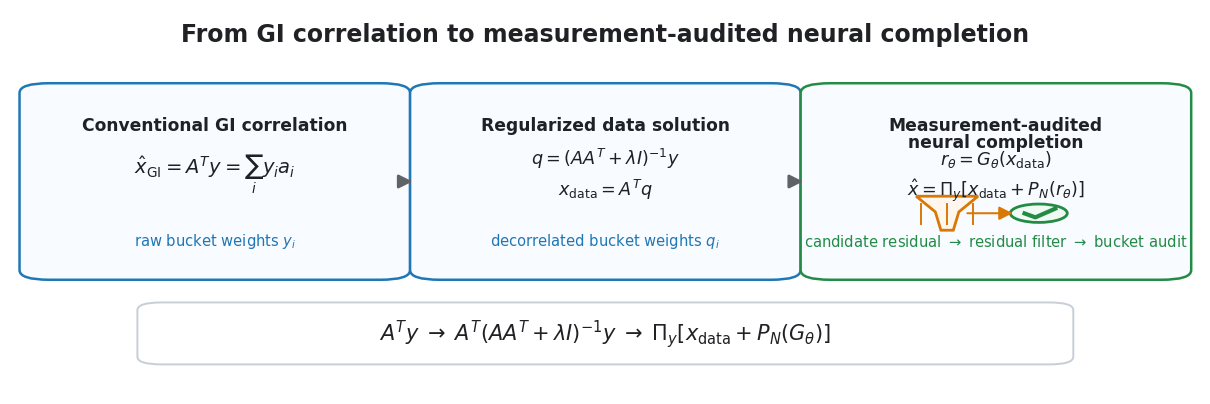

Recreate this plot in Python.
from __future__ import annotations

from pathlib import Path

import matplotlib.pyplot as plt
from matplotlib.patches import FancyArrowPatch, FancyBboxPatch, Polygon, Circle


ROOT = Path("E:/ns_mc_gan_gi")
OUT = ROOT / "outputs_phase37_author_guided_rewrite"
FIG_DIR = OUT / "figures"

BLUE = "#1f77b4"
GREEN = "#238b45"
ORANGE = "#d97904"
GRAY = "#5f6368"
DARK = "#202124"
LIGHT = "#f8fbff"


def save(fig: plt.Figure, name: str) -> None:
    FIG_DIR.mkdir(parents=True, exist_ok=True)
    for ext in ("pdf", "png", "svg"):
        fig.savefig(FIG_DIR / f"{name}.{ext}", dpi=240)
    plt.close(fig)


def block(
    ax: plt.Axes,
    x: float,
    y: float,
    w: float,
    h: float,
    title: str,
    formula_lines: list[str],
    subtitle: str,
    color: str,
) -> None:
    ax.add_patch(
        FancyBboxPatch(
            (x, y),
            w,
            h,
            boxstyle="round,pad=0.018,rounding_size=0.025",
            linewidth=1.8,
            edgecolor=color,
            facecolor=LIGHT,
        )
    )
    ax.text(
        x + w / 2,
        y + h - 0.068,
        title,
        ha="center",
        va="top",
        fontsize=12.3,
        weight="bold",
        color=DARK,
        linespacing=0.96,
    )
    center_y = y + h * 0.54
    if len(formula_lines) == 1:
        ys = [center_y]
        fs = 14.0
    else:
        ys = [center_y + 0.040, center_y - 0.040]
        fs = 12.7
    for line, yy in zip(formula_lines, ys):
        ax.text(x + w / 2, yy, line, ha="center", va="center", fontsize=fs, color=DARK)
    ax.text(x + w / 2, y + 0.082, subtitle, ha="center", va="center", fontsize=10.6, color=color)


def arrow(ax: plt.Axes, start: tuple[float, float], end: tuple[float, float], color: str = GRAY, lw: float = 2.0) -> None:
    ax.add_patch(
        FancyArrowPatch(
            start,
            end,
            arrowstyle="-|>",
            mutation_scale=20,
            linewidth=lw,
            color=color,
            shrinkA=0,
            shrinkB=0,
        )
    )


def filter_icon(ax: plt.Axes, cx: float, cy: float, scale: float = 1.0) -> None:
    w = 0.050 * scale
    h = 0.085 * scale
    points = [
        (cx - w, cy + h),
        (cx + w, cy + h),
        (cx + w * 0.38, cy + h * 0.08),
        (cx + w * 0.20, cy - h),
        (cx - w * 0.20, cy - h),
        (cx - w * 0.38, cy + h * 0.08),
    ]
    ax.add_patch(Polygon(points, closed=True, facecolor="#fff7ed", edgecolor=ORANGE, linewidth=2.0))
    for off in (-0.022, 0.0, 0.022):
        ax.plot([cx + off, cx + off], [cy + h * 0.55, cy - h * 0.62], color=ORANGE, lw=1.4)


def audit_icon(ax: plt.Axes, cx: float, cy: float, scale: float = 1.0) -> None:
    r = 0.046 * scale
    ax.add_patch(Circle((cx, cy), r, facecolor="#effaf2", edgecolor=GREEN, linewidth=2.0))
    ax.plot([cx - r * 0.50, cx - r * 0.12, cx + r * 0.58], [cy - r * 0.02, cy - r * 0.45, cy + r * 0.50], color=GREEN, lw=3.0)


def draw_fig1() -> None:
    plt.rcParams.update(
        {
            "font.family": "DejaVu Sans",
            "mathtext.fontset": "dejavusans",
            "svg.fonttype": "none",
            "pdf.fonttype": 42,
            "ps.fonttype": 42,
        }
    )
    fig, ax = plt.subplots(figsize=(12.2, 4.25))
    ax.set_xlim(0, 1)
    ax.set_ylim(0, 1)
    ax.axis("off")
    ax.text(
        0.5,
        0.965,
        "From GI correlation to measurement-audited neural completion",
        ha="center",
        va="top",
        fontsize=17.0,
        weight="bold",
        color=DARK,
    )

    y = 0.315
    h = 0.475
    w = 0.292
    xs = [0.026, 0.354, 0.682]
    block(
        ax,
        xs[0],
        y,
        w,
        h,
        "Conventional GI correlation",
        [r"$\hat{x}_{\rm GI}=A^Ty=\sum_i y_i a_i$"],
        r"raw bucket weights $y_i$",
        BLUE,
    )
    block(
        ax,
        xs[1],
        y,
        w,
        h,
        "Regularized data solution",
        [r"$q=(AA^T+\lambda I)^{-1}y$", r"$x_{\rm data}=A^Tq$"],
        r"decorrelated bucket weights $q_i$",
        BLUE,
    )
    block(
        ax,
        xs[2],
        y,
        w,
        h,
        "Measurement-audited\nneural completion",
        [r"$r_\theta=G_\theta(x_{\rm data})$", r"$\hat{x}=\Pi_y[x_{\rm data}+P_N(r_\theta)]$"],
        r"candidate residual $\rightarrow$ residual filter $\rightarrow$ bucket audit",
        GREEN,
    )

    arrow(ax, (xs[0] + w + 0.016, y + h / 2), (xs[1] - 0.016, y + h / 2))
    arrow(ax, (xs[1] + w + 0.016, y + h / 2), (xs[2] - 0.016, y + h / 2))

    filter_icon(ax, xs[2] + 0.105, y + 0.155, 0.52)
    audit_icon(ax, xs[2] + 0.182, y + 0.155, 0.52)
    arrow(ax, (xs[2] + 0.122, y + 0.155), (xs[2] + 0.160, y + 0.155), color=ORANGE, lw=1.45)

    chain_box = FancyBboxPatch(
        (0.125, 0.095),
        0.750,
        0.125,
        boxstyle="round,pad=0.018,rounding_size=0.020",
        linewidth=1.4,
        edgecolor="#c7ced8",
        facecolor="#ffffff",
    )
    ax.add_patch(chain_box)
    ax.text(
        0.5,
        0.157,
        r"$A^Ty\;\rightarrow\;A^T(AA^T+\lambda I)^{-1}y\;\rightarrow\;\Pi_y[x_{\rm data}+P_N(G_\theta)]$",
        ha="center",
        va="center",
        fontsize=15.0,
        color=DARK,
    )

    fig.subplots_adjust(left=0.012, right=0.988, top=0.960, bottom=0.055)
    save(fig, "fig1_minimal_mechanism_v37")


def main() -> None:
    draw_fig1()
    print({"figure1": str(FIG_DIR / "fig1_minimal_mechanism_v37.pdf")})


if __name__ == "__main__":
    main()
